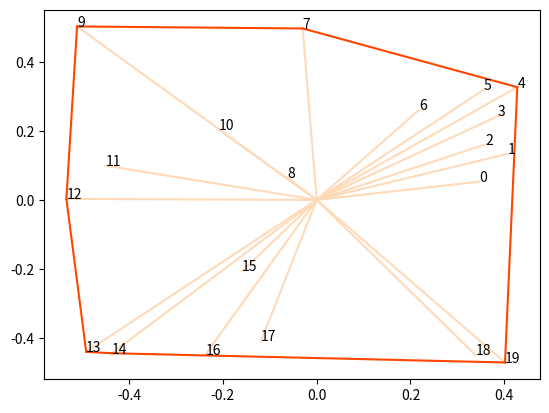

The script that saved this image:
import numpy as np
import matplotlib.pyplot as plt
def outerProduct(a, b):
    return a[0]*b[1]-a[1]*b[0]
x=np.random.rand(20)
y=np.random.rand(20)
ave=(sum(x)/len(x),sum(y)/len(x))
xy=[]
for i in range(len(x)):
    x[i]-=ave[0]
    y[i]-=ave[1]
    xy.append([x[i],y[i]])
for i in range(len(xy)):
    plt.plot([x[i],0],[y[i],0],color="peachpuff")
t=[]
ts=[]
min=0
while True:
    max=2*32
    maxIndex=-1
    for i in range(len(xy)):
        if xy[i][0]>0 and xy[i][1]>0 and (xy[i][1]/xy[i][0])>min and max>(xy[i][1]/xy[i][0]):
            max=xy[i][1]/xy[i][0]
            maxIndex=i
    if maxIndex==-1:
        break
    else:
        t.append(maxIndex)
        ts.append(xy[maxIndex][1]/xy[maxIndex][0])
        min=max
min=-1*(2*32)
while True:
    max=0
    maxIndex=-1
    for i in range(len(xy)):
        if xy[i][0]<0 and xy[i][1]>0 and (xy[i][1]/xy[i][0])>min and (xy[i][1]/xy[i][0])<max:
            max=xy[i][1]/xy[i][0]
            maxIndex=i
    if maxIndex==-1:
        break
    else:
        t.append(maxIndex)
        ts.append(xy[maxIndex][1]/xy[maxIndex][0])
        min=max
min=0
while True:
    max=2*32
    maxIndex=-1
    for i in range(len(xy)):
        if xy[i][0]<0 and xy[i][1]<0 and (xy[i][1]/xy[i][0])>min and max>(xy[i][1]/xy[i][0]):
            max=xy[i][1]/xy[i][0]
            maxIndex=i
    if maxIndex==-1:
        break
    else:
        t.append(maxIndex)
        ts.append(xy[maxIndex][1]/xy[maxIndex][0])
        min=max
min=-1*(2*32)
while True:
    max=0
    maxIndex=-1
    for i in range(len(xy)):
        if xy[i][0]>0 and xy[i][1]<0 and (xy[i][1]/xy[i][0])>min and (xy[i][1]/xy[i][0])<max:
            max=xy[i][1]/xy[i][0]
            maxIndex=i
    if maxIndex==-1:
        break
    else:
        t.append(maxIndex)
        ts.append(xy[maxIndex][1]/xy[maxIndex][0])
        min=max
for i in range(len(t)):
    plt.text(x[t[i]],y[t[i]],i)
while True:
    g=[]
    for i in range(len(t)):
        if i==len(t)-1:
            if outerProduct(np.array(xy[t[0]])-xy[t[i]],np.array(xy[t[1]])-xy[t[i]])<=0:
                g.append(t[0])
        elif i==len(t)-2:
            if outerProduct(np.array(xy[t[i+1]])-xy[t[i]],np.array(xy[t[0]])-xy[t[i]])<=0:
                g.append(t[i+1])
        elif outerProduct(np.array(xy[t[i+1]])-xy[t[i]],np.array(xy[t[i+2]])-xy[t[i]])<=0:
                g.append(t[i+1])
    if len(g)==0:
        break
    else:
        for i in g:
            t.remove(i)
print(t)
for i in range(len(t)):
    if i==len(t)-1:
        plt.plot([xy[t[i]][0],xy[t[0]][0]],[xy[t[i]][1],xy[t[0]][1]],color="orangered")
    else:
        plt.plot([xy[t[i]][0],xy[t[i+1]][0]],[xy[t[i]][1],xy[t[i+1]][1]],color="orangered")
plt.show()